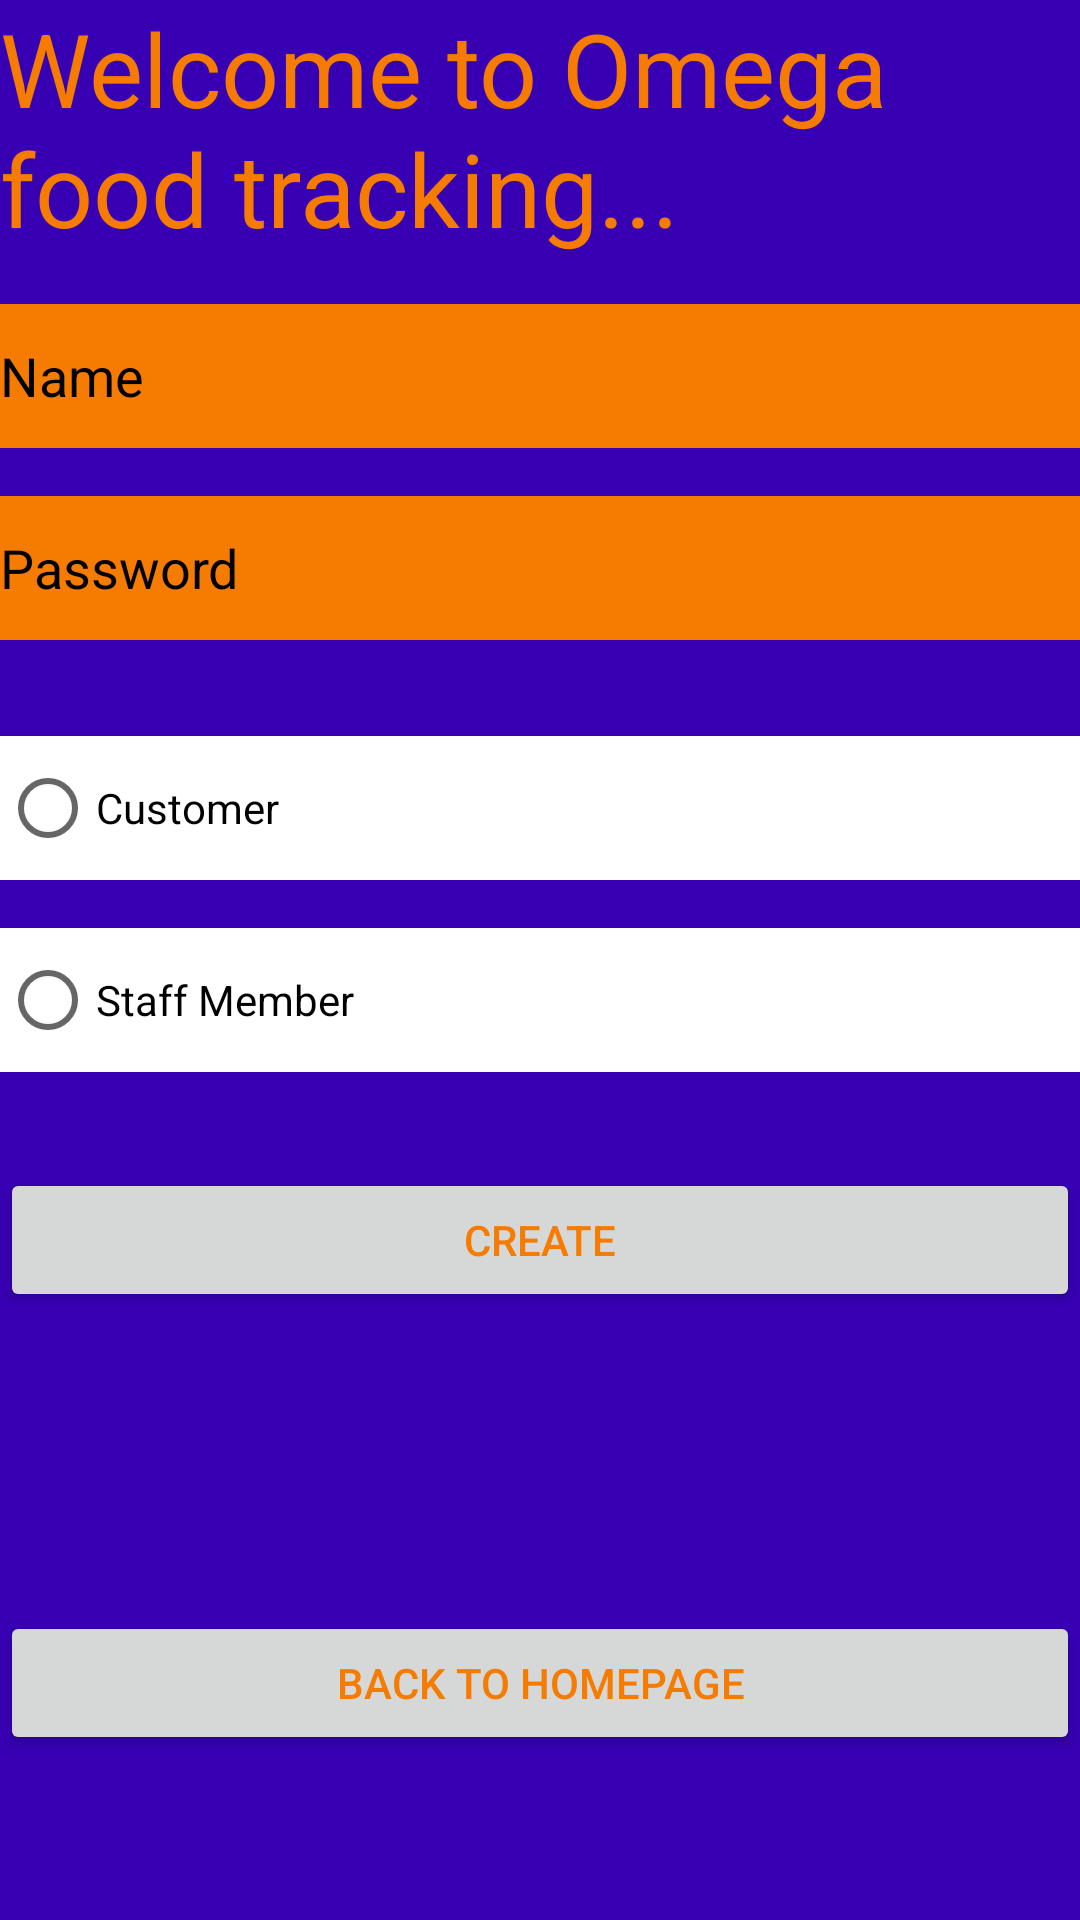

Write the Android layout XML for this screen, with the resource values it uses.
<!-- AndroidManifest.xml: application theme Theme.OrderTracker -->
<!-- res/layout/newuser.xml -->
<?xml version="1.0" encoding="utf-8"?>
<ScrollView xmlns:android="http://schemas.android.com/apk/res/android"
    xmlns:app="http://schemas.android.com/apk/res-auto"
    xmlns:tools="http://schemas.android.com/tools"
    android:layout_width="match_parent"
    android:layout_height="match_parent"
    android:fillViewport="true">
<androidx.constraintlayout.widget.ConstraintLayout
    android:layout_width="match_parent"
    android:layout_height="match_parent"
    android:background="#100523"
    tools:context=".NewUserActivity">

    <LinearLayout
        android:layout_width="match_parent"
        android:layout_height="match_parent"
        android:background="@color/purple_700"
        android:orientation="vertical">

        <TextView
            android:id="@+id/textView2"
            android:layout_width="match_parent"
            android:layout_height="wrap_content"
            android:text="Welcome to Omega food tracking..."
            android:layout_marginBottom="16dp"
            android:textColor="#F57C00"
            android:textSize="34sp" />

        <EditText
            android:id="@+id/editTextTextPersonName"
            android:layout_width="match_parent"
            android:layout_height="48dp"
            android:background="#F57C00"
            android:ems="10"
            android:layout_marginBottom="16dp"
            android:hint="Name"
            android:textColorHint="@color/black"
            android:inputType="textPersonName"
            android:textColor="@color/purple_700" />

        <EditText
            android:id="@+id/editTextTextPassword"
            android:layout_width="match_parent"
            android:layout_height="48dp"
            android:textColorHint="@color/black"
            android:background="#F57C00"
            android:ems="10"
            android:hint="Password"
            android:layout_marginBottom="32dp"
            android:inputType="textPassword"
            android:textColor="@color/purple_700" />

        <RadioGroup
            android:layout_width="match_parent"
            android:layout_height="wrap_content">

            <RadioButton
                android:id="@+id/radioButtonstaff"
                android:layout_width="match_parent"
                android:layout_height="wrap_content"
                android:layout_marginBottom="16dp"
                android:background="@color/white"
                android:backgroundTint="@color/white"
                android:text="Customer" />

            <RadioButton
                android:id="@+id/radioButton4"
                android:layout_width="match_parent"
                android:layout_height="wrap_content"
                android:layout_marginBottom="32dp"
                android:background="@color/white"
                android:text="Staff Member" />

        </RadioGroup>

        <Button
            android:id="@+id/buttonCreate"
            android:layout_width="match_parent"
            android:layout_height="wrap_content"
            android:text="Create"
            android:layout_marginBottom="16dp"
            android:textColor="#F57C00" />

        <TextView
            android:id="@+id/textView3"
            android:layout_width="match_parent"
            android:layout_height="wrap_content"
            android:layout_marginBottom="6dp"
            android:textColor="#F57C00"
            android:textSize="24sp" />

        <TextView
            android:id="@+id/textView4"
            android:layout_width="match_parent"
            android:layout_height="wrap_content"
            android:textColor="#F57C00"
            android:textSize="34sp" />

        <Button
            android:id="@+id/button3"
            android:layout_width="match_parent"
            android:layout_height="wrap_content"
            android:text="Back to homepage"
            android:textColor="#F57C00" />

    </LinearLayout>

</androidx.constraintlayout.widget.ConstraintLayout>
</ScrollView>
<!-- resources referenced by this layout -->
<resources>
  <style name="Theme.OrderTracker" parent="Theme.MaterialComponents.DayNight.DarkActionBar">
          
          <item name="colorPrimary">@color/purple_500</item>
          <item name="colorPrimaryVariant">@color/purple_700</item>
          <item name="colorOnPrimary">@color/white</item>
          
          <item name="colorSecondary">@color/teal_200</item>
          <item name="colorSecondaryVariant">@color/teal_700</item>
          <item name="colorOnSecondary">@color/black</item>
          
          <item name="android:statusBarColor" tools:targetApi="l">?attr/colorPrimaryVariant</item>
          
      </style>
  <!-- not gathered from this repository: default colours our renderer supplied (Android Studio template values) -->
  <color name="purple_500">#FF6200EE</color>
  <color name="purple_700">#FF3700B3</color>
  <color name="teal_200">#FF03DAC5</color>
  <color name="teal_700">#FF018786</color>
  <color name="black">#FF000000</color>
  <color name="white">#FFFFFFFF</color>
</resources>
